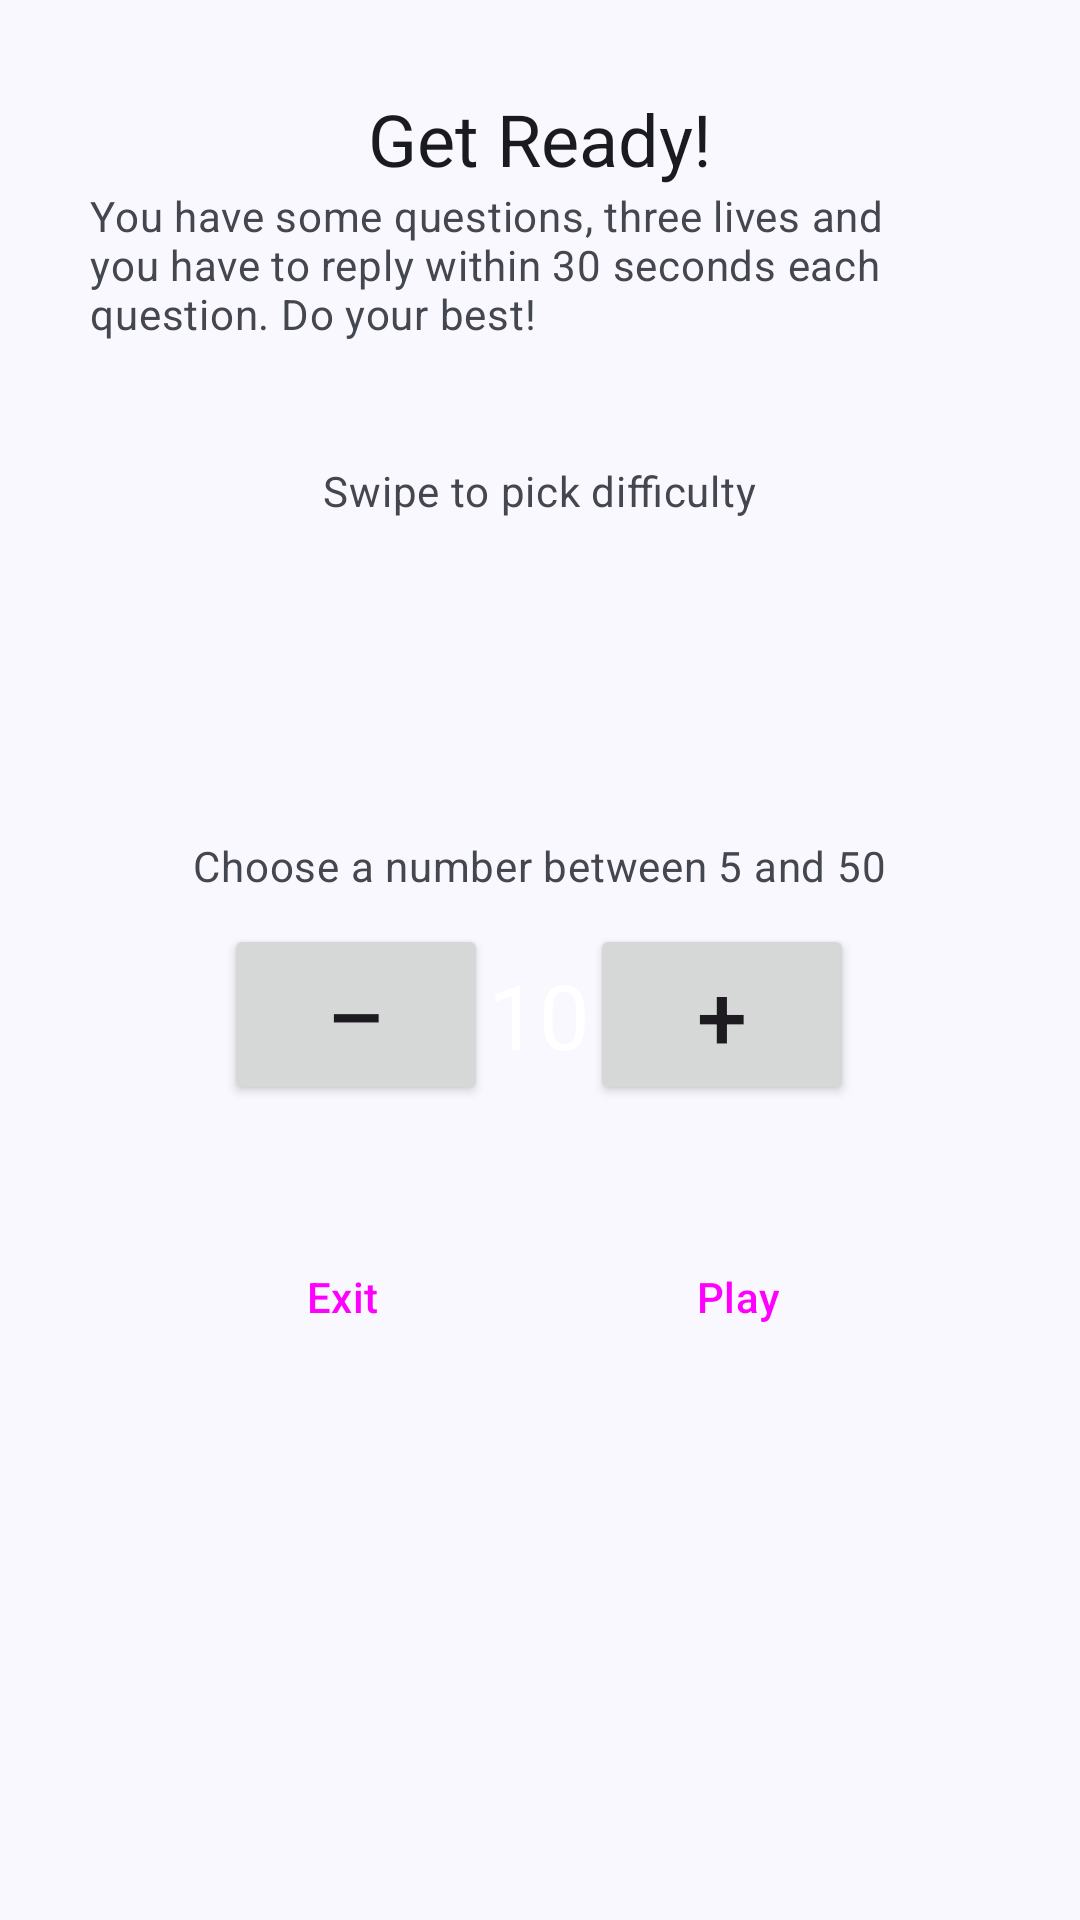

Reconstruct the res/layout file that produces this screen, plus the resources it refers to.
<!-- AndroidManifest.xml: application theme Theme.TriviaDucks -->
<!-- res/layout/fragment_game_mode.xml -->
<androidx.cardview.widget.CardView
    xmlns:android="http://schemas.android.com/apk/res/android"
    xmlns:tools="http://schemas.android.com/tools"
    xmlns:app="http://schemas.android.com/apk/res-auto"
    android:id="@+id/gameModeFragment"
    android:layout_width="wrap_content"
    android:layout_height="wrap_content"
    tools:context=".ui.home.fragment.GameModeFragment"
    style="@style/Widget.Material3.CardView.Outlined">
    <LinearLayout
        android:layout_width="wrap_content"
        android:layout_height="wrap_content"
        android:layout_margin="30dp"
        android:orientation="vertical">
        <TextView
            android:id="@+id/dialog_title"
            android:layout_width="wrap_content"
            android:layout_height="wrap_content"
            android:text="@string/default_title"
            android:layout_gravity="center"
            style="@style/MaterialAlertDialog.Material3.Title.Text"/>

        <TextView
            android:id="@+id/dialog_description"
            android:layout_width="wrap_content"
            android:layout_height="wrap_content"
            android:text="@string/default_description"
            android:layout_gravity="center"
            style="@style/MaterialAlertDialog.Material3.Body.Text"/>

        <LinearLayout
            android:layout_width="match_parent"
            android:layout_height="100dp"
            android:orientation="vertical"
            android:layout_gravity="center"
            android:layout_marginTop="40dp">

            <TextView
                android:id="@+id/difficultyPickerTextView"
                android:layout_width="wrap_content"
                android:layout_height="wrap_content"
                android:layout_gravity="center"
                android:text="@string/default_difficulty_text_value"
                style="@style/MaterialAlertDialog.Material3.Body.Text"/>

            <androidx.viewpager2.widget.ViewPager2
                android:id="@+id/viewpager"
                android:layout_width="wrap_content"
                android:layout_height="wrap_content"
                android:orientation="horizontal"
                android:layout_gravity="center" />

        </LinearLayout>
        <LinearLayout
            android:layout_width="wrap_content"
            android:layout_height="wrap_content"
            android:layout_gravity="center"
            android:layout_marginTop="25dp"
            android:orientation="vertical">

            <TextView
                android:id="@+id/questionPickerDescription"
                android:layout_width="wrap_content"
                android:layout_height="wrap_content"
                android:layout_gravity="center"
                android:text="@string/number_picker_description"
                style="@style/MaterialAlertDialog.Material3.Body.Text"/>


            <LinearLayout
                android:layout_width="wrap_content"
                android:layout_height="wrap_content"
                android:layout_gravity="center"
                android:orientation="horizontal"
                android:layout_marginTop="10dp"
                android:backgroundTint="@color/md_theme_primary"
                android:textColor="@android:color/white"
                android:background="@drawable/account_background_white">

                <Button
                    android:id="@+id/minus_button"
                    android:layout_width="0dp"
                    android:layout_height="wrap_content"
                    android:layout_weight="1"
                    android:layout_gravity="center"
                    android:textSize="30sp"
                    android:text="@string/minus"/>

                <TextView
                    android:id="@+id/questionPicker"
                    android:layout_width="match_parent"
                    android:layout_height="wrap_content"
                    android:layout_gravity="center"
                    android:gravity="center"
                    android:textAlignment="center"
                    android:textSize="30sp"
                    android:text="@string/default_picker_value"
                    android:textColor="@android:color/white"/>

                <Button
                    android:id="@+id/plus_button"
                    android:layout_width="0dp"
                    android:layout_height="wrap_content"
                    android:layout_weight="1"
                    android:layout_gravity="center"
                    android:textSize="30sp"
                    android:text="@string/plus"/>
            </LinearLayout>
        </LinearLayout>

        <LinearLayout
            android:layout_width="match_parent"
            android:layout_height="wrap_content"
            android:layout_gravity="center"
            android:layout_marginTop="40dp"
            android:layout_marginLeft="40dp"
            android:layout_marginRight="40dp"
            android:orientation="horizontal">

            <Button
                android:id="@+id/close"
                android:layout_width="wrap_content"
                android:layout_height="wrap_content"
                android:layout_gravity="center"
                android:layout_marginTop="0dp"
                android:text="@string/quit_game"
                style="@style/Widget.Material3.Button.TonalButton"/>

            <Space
                android:layout_width="0dp"
                android:layout_height="wrap_content"
                android:layout_weight="1" />

            <Button
                android:id="@+id/play"
                android:layout_width="wrap_content"
                android:layout_height="wrap_content"
                android:layout_gravity="center"
                android:layout_marginTop="0dp"
                android:text="@string/play"
                style="@style/Widget.Material3.Button"/>
        </LinearLayout>
    </LinearLayout>
    </androidx.cardview.widget.CardView>
<!-- resources referenced by this layout -->
<resources>
  <color name="md_theme_primary">#455E91</color>
  <string name="default_description">You have some questions, three lives and you have to reply within 30 seconds each question. Do your best!</string>
  <string name="default_difficulty_text_value">Swipe to pick difficulty</string>
  <string name="default_picker_value">10</string>
  <string name="default_title">Get Ready!</string>
  <string name="minus">–</string>
  <string name="number_picker_description">Choose a number between 5 and 50</string>
  <string name="play">Play</string>
  <string name="plus">+</string>
  <string name="quit_game">Exit</string>
  <color name="md_theme_onPrimary">#FFFFFF</color>
  <color name="md_theme_primaryContainer">#D8E2FF</color>
  <color name="md_theme_onPrimaryContainer">#2C4678</color>
  <color name="md_theme_secondary">#425E91</color>
  <color name="md_theme_onSecondary">#FFFFFF</color>
  <color name="md_theme_secondaryContainer">#D7E2FF</color>
  <color name="md_theme_onSecondaryContainer">#294677</color>
  <color name="md_theme_tertiary">#855317</color>
  <color name="md_theme_onTertiary">#FFFFFF</color>
  <color name="md_theme_tertiaryContainer">#FFDCBD</color>
  <color name="md_theme_onTertiaryContainer">#693C00</color>
  <color name="md_theme_error">#BA1A1A</color>
  <color name="md_theme_onError">#FFFFFF</color>
  <color name="md_theme_errorContainer">#FFDAD6</color>
  <color name="md_theme_onErrorContainer">#93000A</color>
  <color name="md_theme_background">#FAF9FF</color>
  <color name="md_theme_onBackground">#1A1B20</color>
  <color name="md_theme_surface">#FAF8FF</color>
  <color name="md_theme_onSurface">#1A1B21</color>
  <color name="md_theme_surfaceVariant">#E1E2EC</color>
  <color name="md_theme_onSurfaceVariant">#44474F</color>
  <color name="md_theme_outline">#75777F</color>
  <color name="md_theme_outlineVariant">#C5C6D0</color>
  <color name="md_theme_inverseSurface">#2F3036</color>
  <color name="md_theme_inverseOnSurface">#F1F0F7</color>
  <color name="md_theme_inversePrimary">#AEC6FF</color>
  <color name="md_theme_primaryFixed">#D8E2FF</color>
  <color name="md_theme_onPrimaryFixed">#001A42</color>
  <color name="md_theme_primaryFixedDim">#AEC6FF</color>
  <color name="md_theme_onPrimaryFixedVariant">#2C4678</color>
  <color name="md_theme_secondaryFixed">#D7E2FF</color>
  <color name="md_theme_onSecondaryFixed">#001B3F</color>
  <color name="md_theme_secondaryFixedDim">#ABC7FF</color>
  <color name="md_theme_onSecondaryFixedVariant">#294677</color>
  <color name="md_theme_tertiaryFixed">#FFDCBD</color>
  <color name="md_theme_onTertiaryFixed">#2C1600</color>
  <color name="md_theme_tertiaryFixedDim">#FCB974</color>
  <color name="md_theme_onTertiaryFixedVariant">#693C00</color>
  <color name="md_theme_surfaceDim">#DAD9E0</color>
  <color name="md_theme_surfaceBright">#FAF8FF</color>
  <color name="md_theme_surfaceContainerLowest">#FFFFFF</color>
  <color name="md_theme_surfaceContainerLow">#F4F3FA</color>
  <color name="md_theme_surfaceContainer">#EEEDF4</color>
  <color name="md_theme_surfaceContainerHigh">#E8E7EF</color>
  <color name="md_theme_surfaceContainerHighest">#E3E2E9</color>
</resources>
